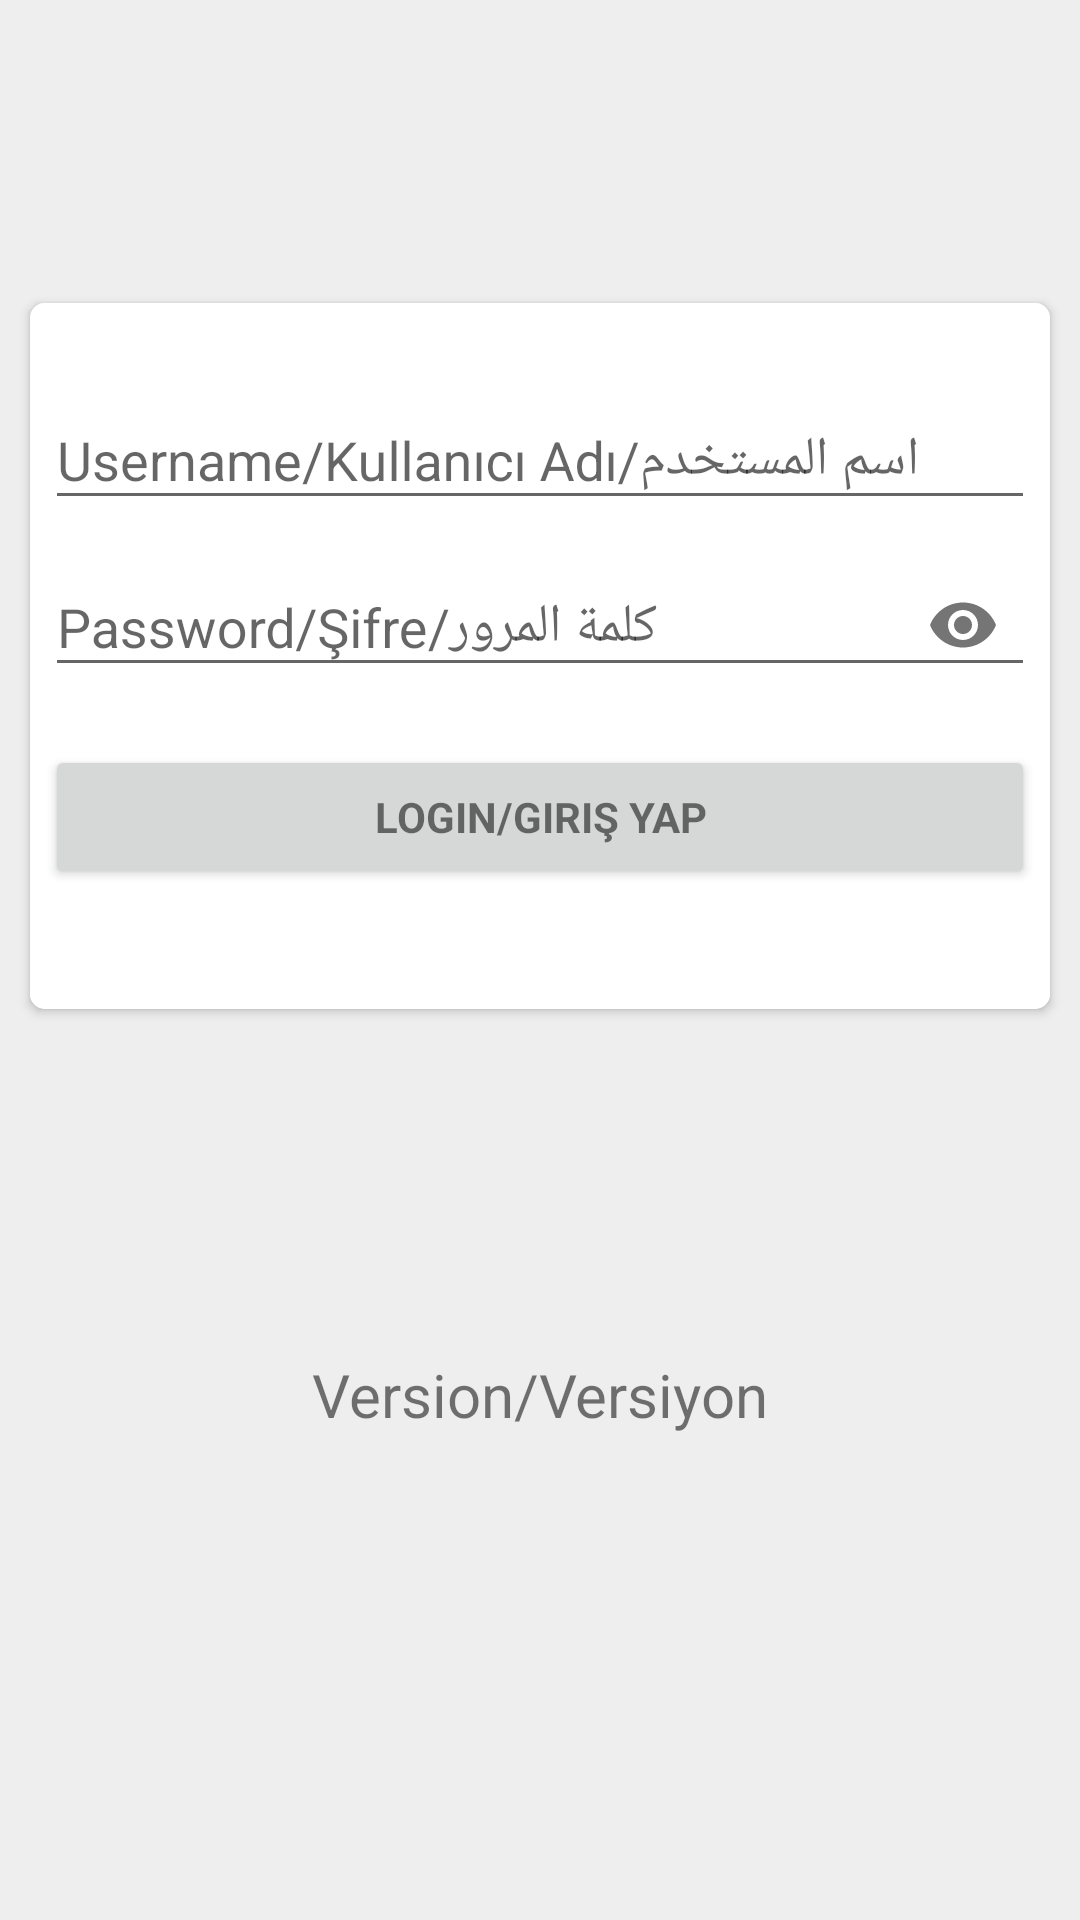

The Android layout XML behind this screen, and the referenced resources:
<!-- AndroidManifest.xml: activity theme AppTheme.NoActionBar -->
<!-- res/layout/activity_login.xml -->
<RelativeLayout xmlns:android="http://schemas.android.com/apk/res/android"
    xmlns:card_view="http://schemas.android.com/apk/res-auto"
    xmlns:app="http://schemas.android.com/apk/res-auto"
    xmlns:tools="http://schemas.android.com/tools"
    android:layout_width="match_parent"
    android:layout_height="match_parent"
    android:background="@color/grey_background"
    android:gravity="center_horizontal"
    android:orientation="vertical"
    android:paddingBottom="@dimen/activity_vertical_margin"
    android:paddingLeft="@dimen/activity_horizontal_margin"
    android:paddingRight="@dimen/activity_horizontal_margin"
    android:paddingTop="@dimen/activity_vertical_margin"
    tools:context=".LoginActivity"
    >

    
    <ProgressBar
        android:id="@+id/login_progress"
        style="?android:attr/progressBarStyleSmall"
        android:layout_width="wrap_content"
        android:layout_height="wrap_content"
        android:layout_centerInParent="true"
        android:layout_marginBottom="8dp"/>

    <ScrollView
        android:id="@+id/login_form"
        android:layout_width="match_parent"
        android:layout_height="match_parent"
        android:background="@color/grey_background">

        <LinearLayout
            android:layout_width="match_parent"
            android:layout_height="wrap_content"
            android:orientation="vertical">

            <RelativeLayout
                android:layout_width="match_parent"
                android:layout_height="wrap_content"
                android:layout_marginTop="20dp">

                <ImageView
                    android:layout_width="match_parent"
                    android:layout_height="45dp"
                    android:layout_centerInParent="true"
                    android:layout_gravity="center_vertical"
                    android:background="@drawable/parinaam_logo" />

            </RelativeLayout>

            <android.support.v7.widget.CardView
                android:layout_width="match_parent"
                android:layout_height="wrap_content"
                android:layout_marginBottom="5dp"
                android:layout_marginLeft="5dp"
                android:layout_marginRight="5dp"
                android:layout_marginTop="20dp"
                card_view:cardBackgroundColor="@color/white"
                card_view:cardCornerRadius="5dp">

                <LinearLayout
                    android:id="@+id/email_login_form"
                    android:layout_width="match_parent"
                    android:layout_height="match_parent"
                    android:background="@color/white"
                    android:orientation="vertical"
                    android:paddingBottom="40dp"
                    android:paddingTop="20dp">

                    <android.support.design.widget.TextInputLayout
                        android:layout_width="match_parent"
                        android:layout_height="wrap_content"
                        android:paddingLeft="5dp"
                        android:paddingRight="5dp">

                        <AutoCompleteTextView
                            android:id="@+id/userid"
                            android:layout_width="match_parent"
                            android:layout_height="wrap_content"
                            android:hint="@string/prompt_userid"
                            android:maxLines="1"
                            android:singleLine="true" />
                    </android.support.design.widget.TextInputLayout>

                    <android.support.design.widget.TextInputLayout
                        android:layout_width="match_parent"
                        android:layout_height="wrap_content"
                        android:paddingLeft="5dp"
                        android:paddingRight="5dp"
                        app:passwordToggleEnabled="true">

                        <EditText
                            android:id="@+id/password"
                            android:layout_width="match_parent"
                            android:layout_height="wrap_content"
                            android:hint="@string/prompt_password"
                            android:imeActionLabel="@string/action_sign_in_short"
                            android:imeOptions="actionUnspecified"
                            android:inputType="textPassword"
                            android:maxLines="1"
                            android:singleLine="true" />

                    </android.support.design.widget.TextInputLayout>

                    <Button
                        android:id="@+id/user_login_button"
                        style="?android:textAppearanceSmall"
                        android:layout_width="match_parent"
                        android:layout_height="wrap_content"
                        android:layout_marginLeft="5dp"
                        android:layout_marginRight="5dp"
                        android:layout_marginTop="16dp"
                        android:text="@string/action_sign_in"
                        android:textStyle="bold" />

                </LinearLayout>


            </android.support.v7.widget.CardView>


            <RelativeLayout
                android:layout_width="match_parent"
                android:layout_height="wrap_content">

                <ImageView

                    android:id="@+id/gsklogo"
                    android:layout_width="115dp"
                    android:layout_height="100dp"

                    android:layout_centerInParent="true"
                    android:background="@drawable/gsklogo"></ImageView>

            </RelativeLayout>


            <RelativeLayout
                android:layout_width="match_parent"
                android:layout_height="wrap_content"
                android:layout_marginTop="10dp">

                <TextView
                    android:id="@+id/tv_version_code"
                    android:layout_width="wrap_content"
                    android:layout_height="wrap_content"
                    android:layout_centerInParent="true"
                    android:text="Version/Versiyon"
                    android:textSize="@dimen/text_size_normal" />

            </RelativeLayout>


        </LinearLayout>


    </ScrollView>
</RelativeLayout>
<!-- resources referenced by this layout -->
<resources>
  <color name="grey_background">#EEEEEE</color>
  <color name="white">#FFFFFF</color>
  <dimen name="activity_horizontal_margin">5dp</dimen>
  <dimen name="activity_vertical_margin">16dp</dimen>
  <dimen name="text_size_normal">20sp</dimen>
  <string name="action_sign_in">Login/Giriş Yap</string>
  <string name="action_sign_in_short">Sign in</string>
  <string name="prompt_password">Password/Şifre/كلمة المرور</string>
  <string name="prompt_userid">Username/Kullanıcı Adı/اسم المستخدم</string>
  <style name="AppTheme.NoActionBar">
          <item name="windowActionBar">false</item>
          <item name="windowNoTitle">true</item>
      </style>
</resources>
